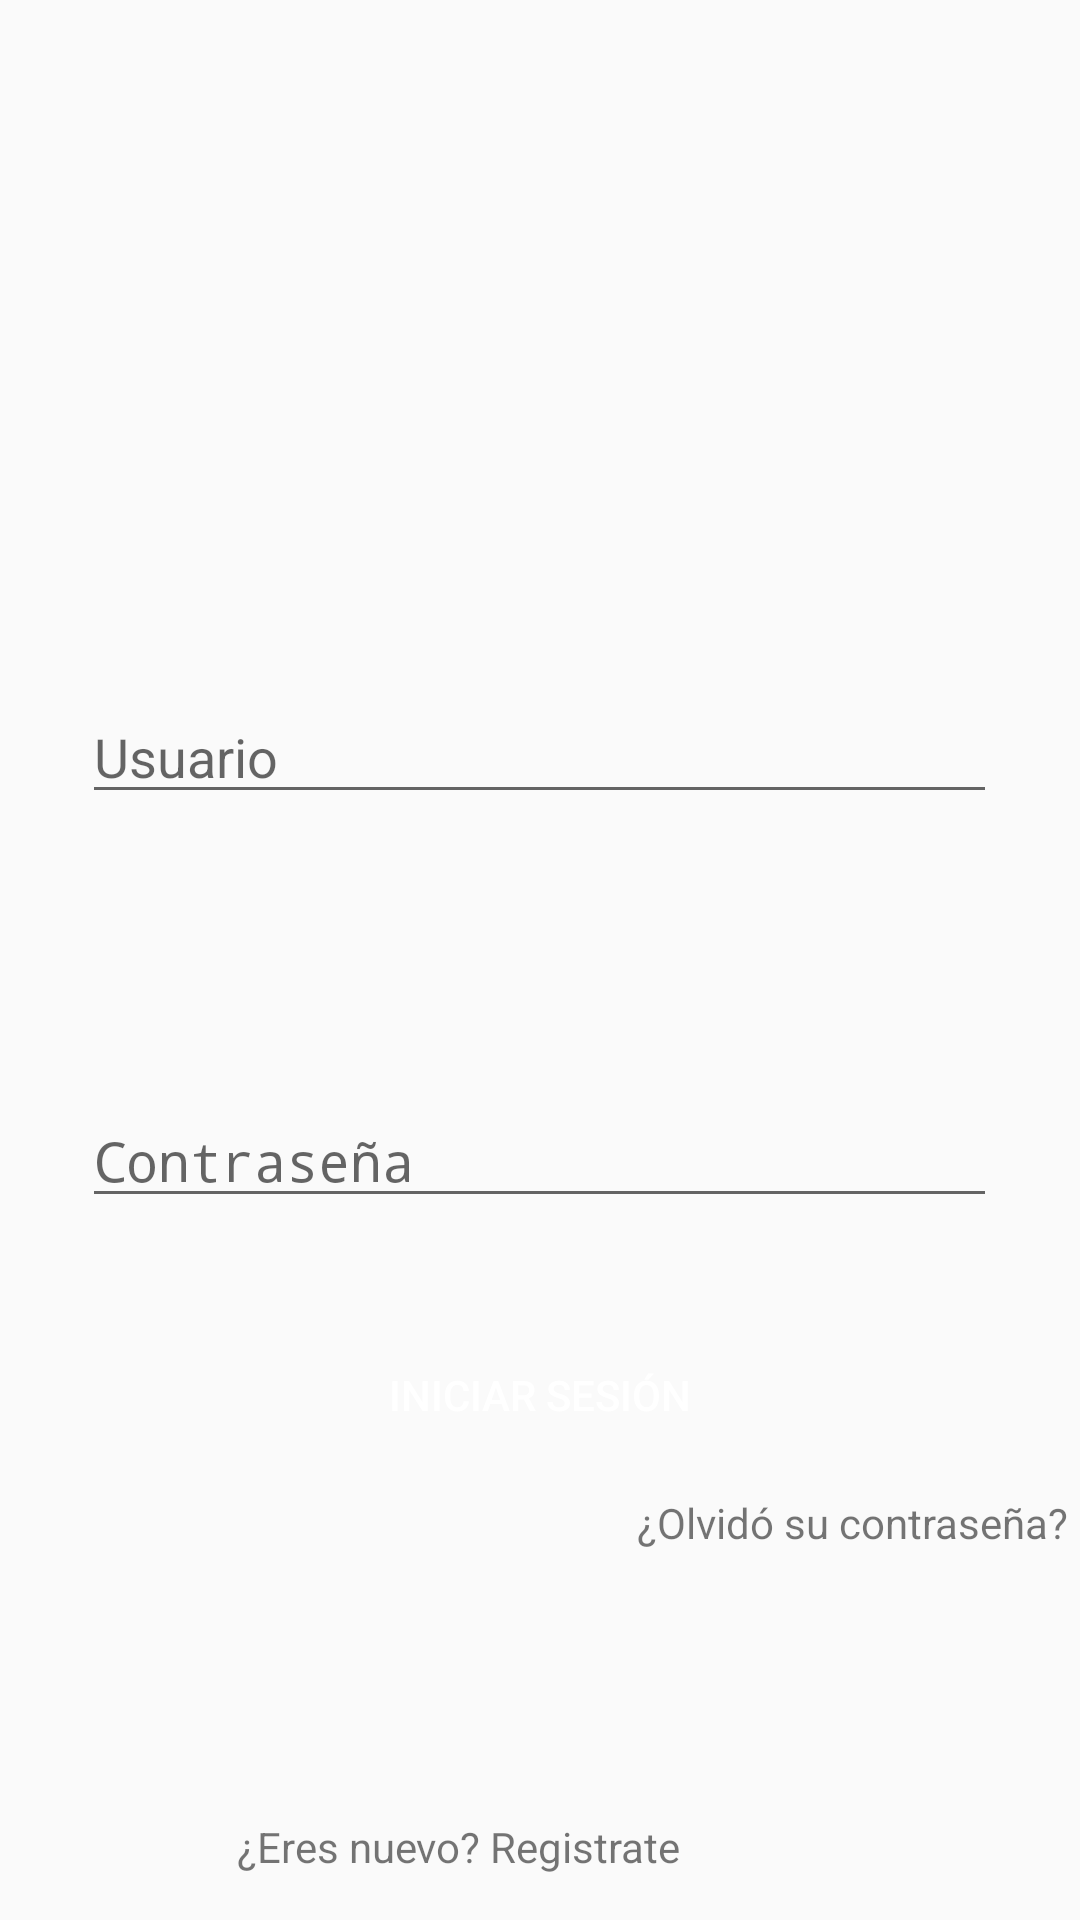

Here is an Android app screen rendered from its layout file. Give the layout XML and the strings, colors and styles it references.
<!-- AndroidManifest.xml: application theme AppTheme -->
<!-- res/layout/activity_login.xml -->
<?xml version="1.0" encoding="utf-8"?>
<RelativeLayout xmlns:android="http://schemas.android.com/apk/res/android"
    xmlns:app="http://schemas.android.com/apk/res-auto"
    xmlns:tools="http://schemas.android.com/tools"
    android:layout_width="match_parent"
    android:layout_height="match_parent"
    tools:context=".Login">

    <ImageView
        android:id="@+id/app_name"
        android:layout_width="match_parent"
        android:layout_height="230dp"
        android:layout_alignParentStart="true"
        android:layout_alignParentTop="true"
        android:contentDescription="@string/app_name"
        android:scaleType="center"
        app:srcCompat="@mipmap/logo_morado" />

    <EditText
        android:id="@+id/edtUsuario"
        android:layout_width="305dp"
        android:layout_height="wrap_content"
        android:layout_below="@+id/app_name"
        android:layout_centerHorizontal="true"
        android:ems="10"
        android:hint="Usuario"
        android:inputType="textEmailAddress" />

    <EditText
        android:id="@+id/edtContrasena"
        android:layout_width="305dp"
        android:layout_height="wrap_content"
        android:layout_alignParentBottom="true"
        android:layout_centerHorizontal="true"
        android:layout_marginBottom="234dp"
        android:ems="10"
        android:hint="Contraseña"
        android:inputType="textPassword" />

    <Button
        android:id="@+id/btnIniciarSesionN"
        android:layout_width="352dp"
        android:layout_height="wrap_content"
        android:layout_alignParentBottom="true"
        android:layout_centerHorizontal="true"
        android:layout_marginBottom="151dp"
        android:background="@color/colorMorado"
        android:text="Iniciar Sesión"
        android:textColor="@android:color/white"
        tools:background="@color/colorMorado" />

    <TextView
        android:id="@+id/txtOlvidoContrasena"
        android:layout_width="162dp"
        android:layout_height="wrap_content"
        android:layout_alignEnd="@+id/btnIniciarSesionN"
        android:layout_alignParentBottom="true"
        android:layout_marginBottom="123dp"
        android:autoLink="all"
        android:text="¿Olvidó su contraseña?"
        android:textAlignment="textEnd" />

    <TextView
        android:id="@+id/textView4"
        android:layout_width="wrap_content"
        android:layout_height="wrap_content"
        android:layout_alignTop="@+id/txtRegistrate"
        android:layout_toStartOf="@+id/txtRegistrate"
        android:text="¿Eres nuevo? "
        android:textAlignment="textEnd" />

    <TextView
        android:id="@+id/txtRegistrate"
        android:layout_width="wrap_content"
        android:layout_height="wrap_content"
        android:layout_alignParentBottom="true"
        android:layout_alignParentEnd="true"
        android:layout_marginBottom="15dp"
        android:layout_marginEnd="133dp"
        android:text="Registrate"
        android:textAlignment="gravity"
        android:textColor="@color/colorAzul" />


</RelativeLayout>
<!-- resources referenced by this layout -->
<resources>
  <string name="app_name">SaborApp</string>
  <style name="AppTheme" parent="Theme.AppCompat.Light.DarkActionBar">
          
          <item name="colorPrimary">@color/colorPrimary</item>
          <item name="colorPrimaryDark">@color/colorPrimaryDark</item>
          <item name="colorAccent">@color/colorAccent</item>
      </style>
  <!-- not gathered from this repository: default colours our renderer supplied (Android Studio template values) -->
  <color name="colorPrimary">#FF6200EE</color>
  <color name="colorPrimaryDark">#FF3700B3</color>
  <color name="colorAccent">#FF03DAC5</color>
</resources>
